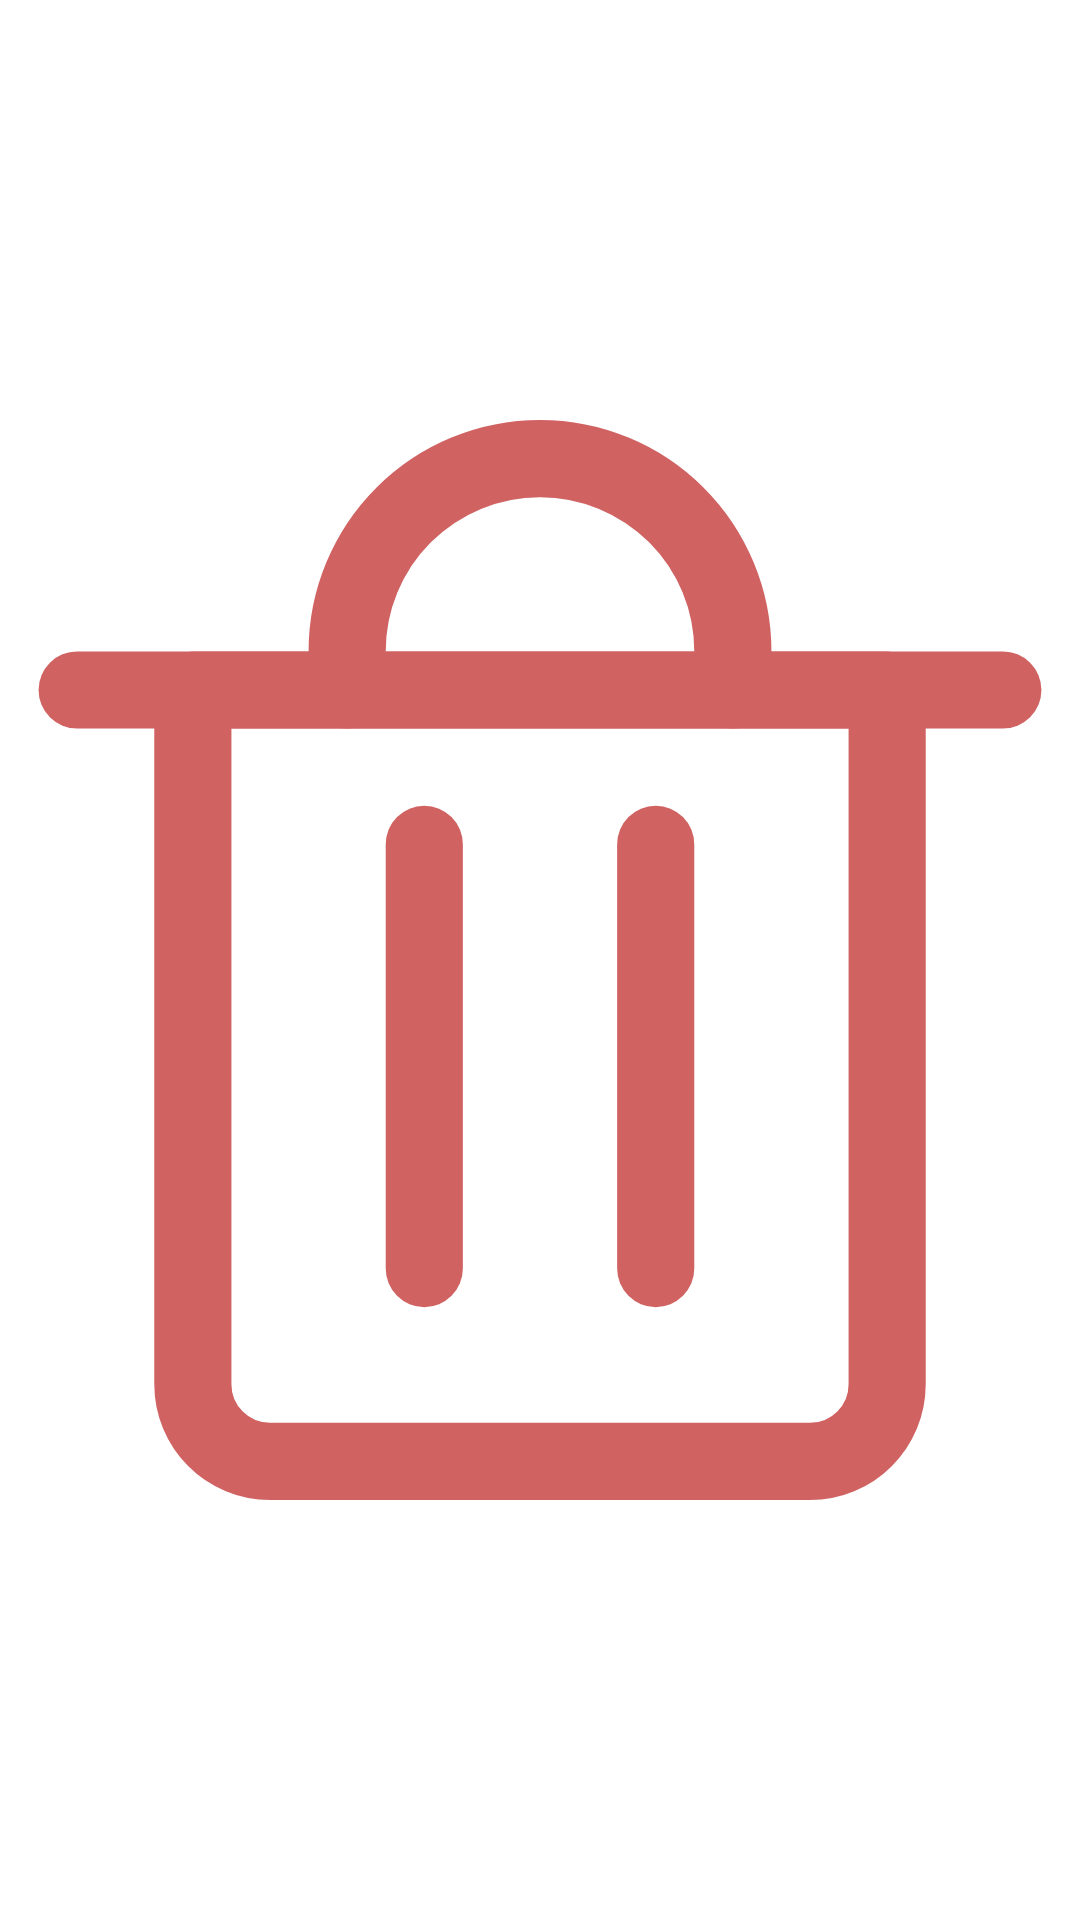

Layout XML and referenced resources for this Android screen:
<!-- AndroidManifest.xml: application theme Theme.PurchaseHistory -->
<!-- res/layout/preference_widget_delete.xml -->
<?xml version="1.0" encoding="utf-8"?>
<ImageView xmlns:android="http://schemas.android.com/apk/res/android"
    xmlns:app="http://schemas.android.com/apk/res-auto"
    android:id="@+id/delete_button"
    android:layout_width="48dp"
    android:layout_height="48dp"
    android:layout_gravity="center"
    android:background="?attr/selectableItemBackgroundBorderless"
    android:src="@drawable/trash"
    app:tint="@color/dangerA10"
    android:contentDescription="@string/delete" />
<!-- resources referenced by this layout -->
<resources>
  <color name="dangerA10">#d06262</color>
  <string name="delete">Delete</string>
  <style name="Theme.PurchaseHistory" parent="Theme.AppCompat.DayNight">
          <item name="android:navigationBarColor">@color/surfaceA20</item>
          <item name="fontFamily">@font/inter</item>
          <item name="alertDialogTheme">@style/BaseDialogStyle</item>
          <item name="dialogTheme">@style/BaseDialogStyle</item>
          <item name="colorPrimary">@color/primaryA10</item>
          <item name="colorOnPrimary">@color/black</item>
          <item name="colorAccent">@color/primaryA20</item>
          <item name="colorOnSurface">@color/text</item>
          <item name="colorContainer">@color/surfaceA10</item>
          <item name="colorOutline">@color/primaryA20</item>
          <item name="toolbarStyle">@style/AppBarStyle</item>
          <item name="colorSurface">@color/surfaceA0</item>
          <item name="android:windowBackground">@color/surfaceA0</item>
          <item name="materialCalendarTheme">@style/App_MaterialCalendar_Theme</item>
          <item name="materialTimePickerTheme">@style/App_MaterialTimePicker_Theme</item>
          <item name="materialCardViewStyle">@style/AppCardView</item>
      </style>
  <color name="text">#000000</color>
  <color name="surfaceA20">#e1e1e1</color>
  <style name="BaseDialogStyle" parent="Theme.AppCompat.Dialog">
          <item name="android:windowBackground">@drawable/base_dialog_bg</item>
          <item name="android:paddingBottom">8dp</item>
          <item name="android:textColor">@color/text</item>
          <item name="android:textColorPrimary">@color/text</item>
          <item name="textColorAlertDialogListItem">@color/text</item>
          <item name="android:windowMinWidthMajor">90%</item>
          <item name="android:windowMinWidthMinor">90%</item>
      </style>
  <color name="primaryA10">#36d2c7</color>
  <color name="black">#000000</color>
  <color name="primaryA20">#34b5ac</color>
  <color name="surfaceA10">#f0f0f0</color>
  <style name="AppBarStyle" parent="Widget.MaterialComponents.Toolbar">
          <item name="android:background">@color/primaryA50</item>
          <item name="titleTextColor">@color/text</item>
          <item name="android:gravity">center_vertical</item>
      </style>
  <color name="surfaceA0">#ffffff</color>
  <style name="App_MaterialCalendar_Theme" parent="ThemeOverlay.Material3.MaterialCalendar">
          <item name="android:background">@drawable/bordered_bg</item>
      </style>
  <style name="App_MaterialTimePicker_Theme" parent="ThemeOverlay.Material3.MaterialTimePicker">
          <item name="android:background">@drawable/bordered_bg</item>
      </style>
  <style name="AppCardView">
          <item name="elevation">5dp</item>
          <item name="android:background">@drawable/bordered_bg</item>
          <item name="android:backgroundTint">@color/surfaceA10</item>
      </style>
  <!-- drawable base_dialog_bg (drawable) -->
  <?xml version="1.0" encoding="utf-8"?>
  <shape xmlns:android="http://schemas.android.com/apk/res/android" android:shape="rectangle">
      <solid android:color="@color/surfaceA0"/>
      <corners android:radius="10dp" />
      <stroke android:width="5dp" android:color="@color/surfaceA30" />
  </shape>
  <color name="primaryA50">#9BF8F1</color>
  <!-- drawable bordered_bg (drawable) -->
  <?xml version="1.0" encoding="utf-8"?>
  <shape xmlns:android="http://schemas.android.com/apk/res/android" android:shape="rectangle">
      <solid android:color="@color/surfaceA10"/>
      <corners android:radius="5dp" />
      <stroke android:width="5px" android:color="@color/surfaceA30" />
  </shape>
  <color name="surfaceA30">#d3d3d3</color>
</resources>
